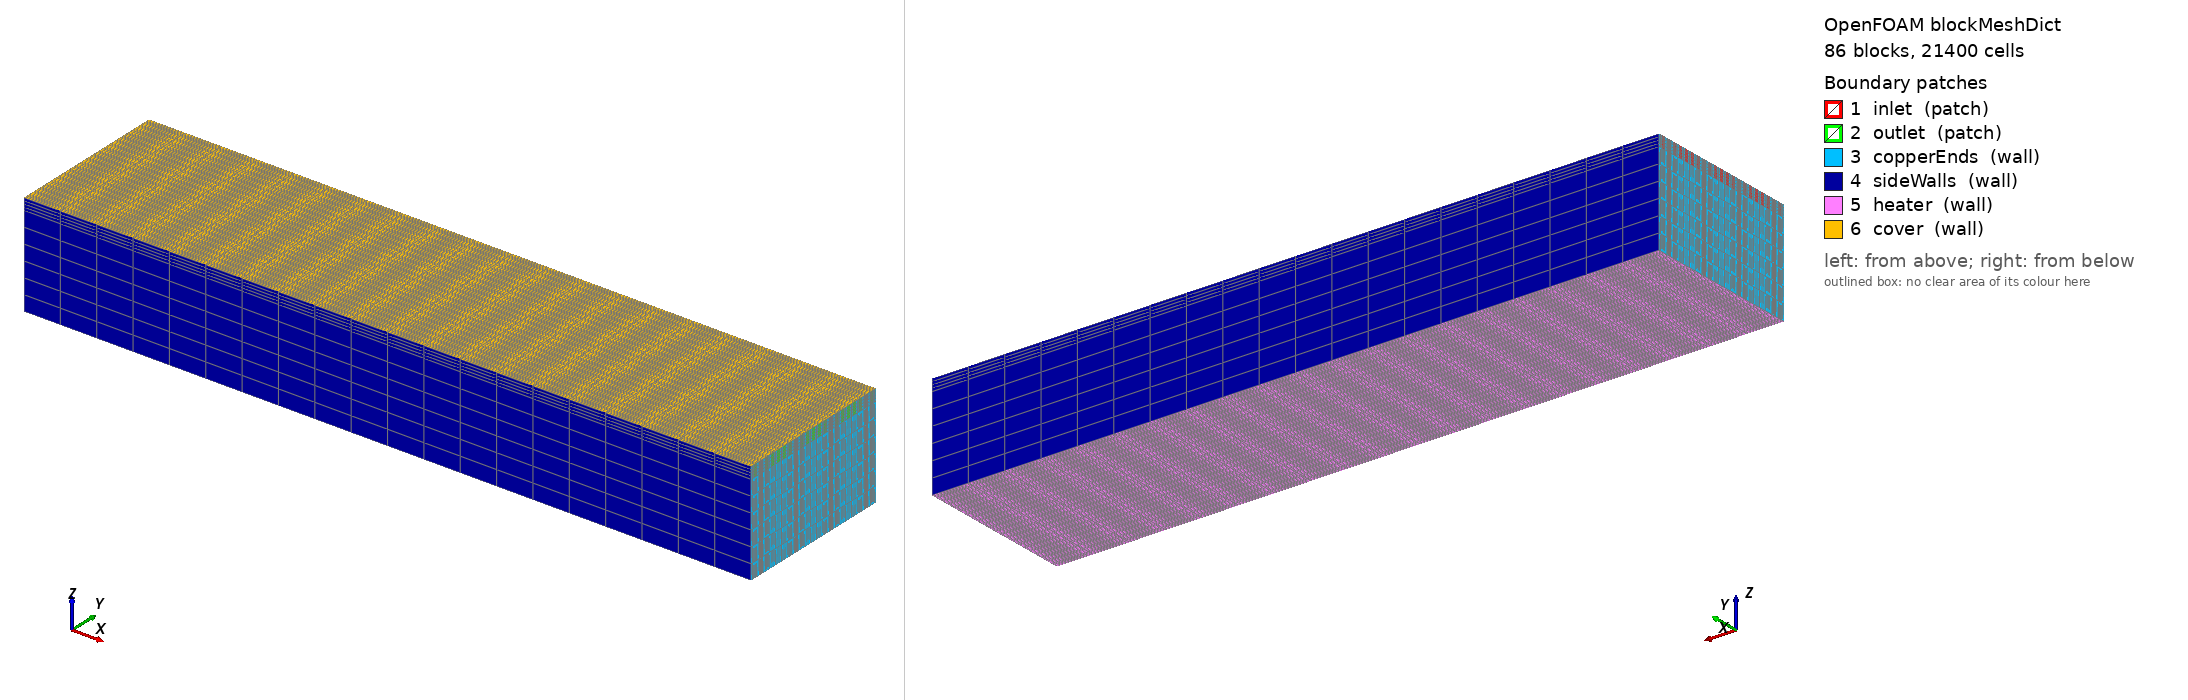

OpenFOAM case: the mesh blockMesh builds from blockMeshDict, 86 block(s), 21400 cells. Boundary patches (legend numbers): 1 inlet (patch), 2 outlet (patch), 3 copperEnds (wall), 4 sideWalls (wall), 5 heater (wall), 6 cover (wall). Left view from above one corner, right view from below the opposite corner. Boundary conditions: 0 field file(s) under 0/; 0 of 6 drawn patches have an entry in a shipped field file.

=== system/blockMeshDict ===
FoamFile { version 2.0; format ascii; class dictionary; object blockMeshDict; }
scale 1;
vertices
(
    (0 0 0) // 0
    (0.044764 0 0) // 1
    (0 0.0002145 0) // 2
    (0.044764 0.0002145 0) // 3
    (0 0.0004455 0) // 4
    (0.044764 0.0004455 0) // 5
    (0 0.0006815 0) // 6
    (0.044764 0.0006815 0) // 7
    (0 0.0009125 0) // 8
    (0.044764 0.0009125 0) // 9
    (0 0.0011485 0) // 10
    (0.044764 0.0011485 0) // 11
    (0 0.0013795 0) // 12
    (0.044764 0.0013795 0) // 13
    (0 0.0016155 0) // 14
    (0.044764 0.0016155 0) // 15
    (0 0.0018465 0) // 16
    (0.044764 0.0018465 0) // 17
    (0 0.0020825 0) // 18
    (0.044764 0.0020825 0) // 19
    (0 0.0023135 0) // 20
    (0.044764 0.0023135 0) // 21
    (0 0.0025495 0) // 22
    (0.044764 0.0025495 0) // 23
    (0 0.0027805 0) // 24
    (0.044764 0.0027805 0) // 25
    (0 0.0030165 0) // 26
    (0.044764 0.0030165 0) // 27
    (0 0.0032475 0) // 28
    (0.044764 0.0032475 0) // 29
    (0 0.0034835 0) // 30
    (0.044764 0.0034835 0) // 31
    (0 0.0037145 0) // 32
    (0.044764 0.0037145 0) // 33
    (0 0.0039505 0) // 34
    (0.044764 0.0039505 0) // 35
    (0 0.0041815 0) // 36
    (0.044764 0.0041815 0) // 37
    (0 0.0044175 0) // 38
    (0.044764 0.0044175 0) // 39
    (0 0.0046485 0) // 40
    (0.044764 0.0046485 0) // 41
    (0 0.0048845 0) // 42
    (0.044764 0.0048845 0) // 43
    (0 0.0051155 0) // 44
    (0.044764 0.0051155 0) // 45
    (0 0.0053515 0) // 46
    (0.044764 0.0053515 0) // 47
    (0 0.0055825 0) // 48
    (0.044764 0.0055825 0) // 49
    (0 0.0058185 0) // 50
    (0.044764 0.0058185 0) // 51
    (0 0.0060495 0) // 52
    (0.044764 0.0060495 0) // 53
    (0 0.0062855 0) // 54
    (0.044764 0.0062855 0) // 55
    (0 0.0065165 0) // 56
    (0.044764 0.0065165 0) // 57
    (0 0.0067525 0) // 58
    (0.044764 0.0067525 0) // 59
    (0 0.0069835 0) // 60
    (0.044764 0.0069835 0) // 61
    (0 0.0072195 0) // 62
    (0.044764 0.0072195 0) // 63
    (0 0.0074505 0) // 64
    (0.044764 0.0074505 0) // 65
    (0 0.0076865 0) // 66
    (0.044764 0.0076865 0) // 67
    (0 0.0079175 0) // 68
    (0.044764 0.0079175 0) // 69
    (0 0.0081535 0) // 70
    (0.044764 0.0081535 0) // 71
    (0 0.0083845 0) // 72
    (0.044764 0.0083845 0) // 73
    (0 0.0086205 0) // 74
    (0.044764 0.0086205 0) // 75
    (0 0.0088515 0) // 76
    (0.044764 0.0088515 0) // 77
    (0 0.0090875 0) // 78
    (0.044764 0.0090875 0) // 79
    (0 0.0093185 0) // 80
    (0.044764 0.0093185 0) // 81
    (0 0.0095545 0) // 82
    (0.044764 0.0095545 0) // 83
    (0 0.0097855 0) // 84
    (0.044764 0.0097855 0) // 85
    (0 0.01 0) // 86
    (0.044764 0.01 0) // 87
    (0 0 0.005637) // 88
    (0.044764 0 0.005637) // 89
    (0 0.0002145 0.005637) // 90
    (0.044764 0.0002145 0.005637) // 91
    (0 0.0004455 0.005637) // 92
    (0.044764 0.0004455 0.005637) // 93
    (0 0.0006815 0.005637) // 94
    (0.044764 0.0006815 0.005637) // 95
    (0 0.0009125 0.005637) // 96
    (0.044764 0.0009125 0.005637) // 97
    (0 0.0011485 0.005637) // 98
    (0.044764 0.0011485 0.005637) // 99
    (0 0.0013795 0.005637) // 100
    (0.044764 0.0013795 0.005637) // 101
    (0 0.0016155 0.005637) // 102
    (0.044764 0.0016155 0.005637) // 103
    (0 0.0018465 0.005637) // 104
    (0.044764 0.0018465 0.005637) // 105
    (0 0.0020825 0.005637) // 106
    (0.044764 0.0020825 0.005637) // 107
    (0 0.0023135 0.005637) // 108
    (0.044764 0.0023135 0.005637) // 109
    (0 0.0025495 0.005637) // 110
    (0.044764 0.0025495 0.005637) // 111
    (0 0.0027805 0.005637) // 112
    (0.044764 0.0027805 0.005637) // 113
    (0 0.0030165 0.005637) // 114
    (0.044764 0.0030165 0.005637) // 115
    (0 0.0032475 0.005637) // 116
    (0.044764 0.0032475 0.005637) // 117
    (0 0.0034835 0.005637) // 118
    (0.044764 0.0034835 0.005637) // 119
    (0 0.0037145 0.005637) // 120
    (0.044764 0.0037145 0.005637) // 121
    (0 0.0039505 0.005637) // 122
    (0.044764 0.0039505 0.005637) // 123
    (0 0.0041815 0.005637) // 124
    (0.044764 0.0041815 0.005637) // 125
    (0 0.0044175 0.005637) // 126
    (0.044764 0.0044175 0.005637) // 127
    (0 0.0046485 0.005637) // 128
    (0.044764 0.0046485 0.005637) // 129
    (0 0.0048845 0.005637) // 130
    (0.044764 0.0048845 0.005637) // 131
    (0 0.0051155 0.005637) // 132
    (0.044764 0.0051155 0.005637) // 133
    (0 0.0053515 0.005637) // 134
    (0.044764 0.0053515 0.005637) // 135
    (0 0.0055825 0.005637) // 136
    (0.044764 0.0055825 0.005637) // 137
    (0 0.0058185 0.005637) // 138
    (0.044764 0.0058185 0.005637) // 139
    (0 0.0060495 0.005637) // 140
    (0.044764 0.0060495 0.005637) // 141
    (0 0.0062855 0.005637) // 142
    (0.044764 0.0062855 0.005637) // 143
    (0 0.0065165 0.005637) // 144
    (0.044764 0.0065165 0.005637) // 145
    (0 0.0067525 0.005637) // 146
    (0.044764 0.0067525 0.005637) // 147
    (0 0.0069835 0.005637) // 148
    (0.044764 0.0069835 0.005637) // 149
    (0 0.0072195 0.005637) // 150
    (0.044764 0.0072195 0.005637) // 151
    (0 0.0074505 0.005637) // 152
    (0.044764 0.0074505 0.005637) // 153
    (0 0.0076865 0.005637) // 154
    (0.044764 0.0076865 0.005637) // 155
    (0 0.0079175 0.005637) // 156
    (0.044764 0.0079175 0.005637) // 157
    (0 0.0081535 0.005637) // 158
    (0.044764 0.0081535 0.005637) // 159
    (0 0.0083845 0.005637) // 160
    (0.044764 0.0083845 0.005637) // 161
    (0 0.0086205 0.005637) // 162
    (0.044764 0.0086205 0.005637) // 163
    (0 0.0088515 0.005637) // 164
    (0.044764 0.0088515 0.005637) // 165
    (0 0.0090875 0.005637) // 166
    (0.044764 0.0090875 0.005637) // 167
    (0 0.0093185 0.005637) // 168
    (0.044764 0.0093185 0.005637) // 169
    (0 0.0095545 0.005637) // 170
    (0.044764 0.0095545 0.005637) // 171
    (0 0.0097855 0.005637) // 172
    (0.044764 0.0097855 0.005637) // 173
    (0 0.01 0.005637) // 174
    (0.044764 0.01 0.005637) // 175
    (0 0 0.00635) // 176
    (0.044764 0 0.00635) // 177
    (0 0.0002145 0.00635) // 178
    (0.044764 0.0002145 0.00635) // 179
    (0 0.0004455 0.00635) // 180
    (0.044764 0.0004455 0.00635) // 181
    (0 0.0006815 0.00635) // 182
    (0.044764 0.0006815 0.00635) // 183
    (0 0.0009125 0.00635) // 184
    (0.044764 0.0009125 0.00635) // 185
    (0 0.0011485 0.00635) // 186
    (0.044764 0.0011485 0.00635) // 187
    (0 0.0013795 0.00635) // 188
    (0.044764 0.0013795 0.00635) // 189
    (0 0.0016155 0.00635) // 190
    (0.044764 0.0016155 0.00635) // 191
    (0 0.0018465 0.00635) // 192
    (0.044764 0.0018465 0.00635) // 193
    (0 0.0020825 0.00635) // 194
    (0.044764 0.0020825 0.00635) // 195
    (0 0.0023135 0.00635) // 196
    (0.044764 0.0023135 0.00635) // 197
    (0 0.0025495 0.00635) // 198
    (0.044764 0.0025495 0.00635) // 199
    (0 0.0027805 0.00635) // 200
    (0.044764 0.0027805 0.00635) // 201
    (0 0.0030165 0.00635) // 202
    (0.044764 0.0030165 0.00635) // 203
    (0 0.0032475 0.00635) // 204
    (0.044764 0.0032475 0.00635) // 205
    (0 0.0034835 0.00635) // 206
    (0.044764 0.0034835 0.00635) // 207
    (0 0.0037145 0.00635) // 208
    (0.044764 0.0037145 0.00635) // 209
    (0 0.0039505 0.00635) // 210
    (0.044764 0.0039505 0.00635) // 211
    (0 0.0041815 0.00635) // 212
    (0.044764 0.0041815 0.00635) // 213
    (0 0.0044175 0.00635) // 214
    (0.044764 0.0044175 0.00635) // 215
    (0 0.0046485 0.00635) // 216
    (0.044764 0.0046485 0.00635) // 217
    (0 0.0048845 0.00635) // 218
    (0.044764 0.0048845 0.00635) // 219
    (0 0.0051155 0.00635) // 220
    (0.044764 0.0051155 0.00635) // 221
    (0 0.0053515 0.00635) // 222
    (0.044764 0.0053515 0.00635) // 223
    (0 0.0055825 0.00635) // 224
    (0.044764 0.0055825 0.00635) // 225
    (0 0.0058185 0.00635) // 226
    (0.044764 0.0058185 0.00635) // 227
    (0 0.0060495 0.00635) // 228
    (0.044764 0.0060495 0.00635) // 229
    (0 0.0062855 0.00635) // 230
    (0.044764 0.0062855 0.00635) // 231
    (0 0.0065165 0.00635) // 232
    (0.044764 0.0065165 0.00635) // 233
    (0 0.0067525 0.00635) // 234
    (0.044764 0.0067525 0.00635) // 235
    (0 0.0069835 0.00635) // 236
    (0.044764 0.0069835 0.00635) // 237
    (0 0.0072195 0.00635) // 238
    (0.044764 0.0072195 0.00635) // 239
    (0 0.0074505 0.00635) // 240
    (0.044764 0.0074505 0.00635) // 241
    (0 0.0076865 0.00635) // 242
    (0.044764 0.0076865 0.00635) // 243
    (0 0.0079175 0.00635) // 244
    (0.044764 0.0079175 0.00635) // 245
    (0 0.0081535 0.00635) // 246
    (0.044764 0.0081535 0.00635) // 247
    (0 0.0083845 0.00635) // 248
    (0.044764 0.0083845 0.00635) // 249
    (0 0.0086205 0.00635) // 250
    (0.044764 0.0086205 0.00635) // 251
    (0 0.0088515 0.00635) // 252
    (0.044764 0.0088515 0.00635) // 253
    (0 0.0090875 0.00635) // 254
    (0.044764 0.0090875 0.00635) // 255
    (0 0.0093185 0.00635) // 256
    (0.044764 0.0093185 0.00635) // 257
    (0 0.0095545 0.00635) // 258
    (0.044764 0.0095545 0.00635) // 259
    (0 0.0097855 0.00635) // 260
    (0.044764 0.0097855 0.00635) // 261
    (0 0.01 0.00635) // 262
    (0.044764 0.01 0.00635) // 263
);
blocks
(
    hex (0 1 3 2 88 89 91 90) copper (20 2 6) simpleGrading (1 1 1)
    hex (2 3 5 4 90 91 93 92) copper (20 3 6) simpleGrading (1 1 1)
    hex (4 5 7 6 92 93 95 94) copper (20 2 6) simpleGrading (1 1 1)
    hex (6 7 9 8 94 95 97 96) copper (20 3 6) simpleGrading (1 1 1)
    hex (8 9 11 10 96 97 99 98) copper (20 2 6) simpleGrading (1 1 1)
    hex (10 11 13 12 98 99 101 100) copper (20 3 6) simpleGrading (1 1 1)
    hex (12 13 15 14 100 101 103 102) copper (20 2 6) simpleGrading (1 1 1)
    hex (14 15 17 16 102 103 105 104) copper (20 3 6) simpleGrading (1 1 1)
    hex (16 17 19 18 104 105 107 106) copper (20 2 6) simpleGrading (1 1 1)
    hex (18 19 21 20 106 107 109 108) copper (20 3 6) simpleGrading (1 1 1)
    hex (20 21 23 22 108 109 111 110) copper (20 2 6) simpleGrading (1 1 1)
    hex (22 23 25 24 110 111 113 112) copper (20 3 6) simpleGrading (1 1 1)
    hex (24 25 27 26 112 113 115 114) copper (20 2 6) simpleGrading (1 1 1)
    hex (26 27 29 28 114 115 117 116) copper (20 3 6) simpleGrading (1 1 1)
    hex (28 29 31 30 116 117 119 118) copper (20 2 6) simpleGrading (1 1 1)
    hex (30 31 33 32 118 119 121 120) copper (20 3 6) simpleGrading (1 1 1)
    hex (32 33 35 34 120 121 123 122) copper (20 2 6) simpleGrading (1 1 1)
    hex (34 35 37 36 122 123 125 124) copper (20 3 6) simpleGrading (1 1 1)
    hex (36 37 39 38 124 125 127 126) copper (20 2 6) simpleGrading (1 1 1)
    hex (38 39 41 40 126 127 129 128) copper (20 3 6) simpleGrading (1 1 1)
    hex (40 41 43 42 128 129 131 130) copper (20 2 6) simpleGrading (1 1 1)
    hex (42 43 45 44 130 131 133 132) copper (20 3 6) simpleGrading (1 1 1)
    hex (44 45 47 46 132 133 135 134) copper (20 2 6) simpleGrading (1 1 1)
    hex (46 47 49 48 134 135 137 136) copper (20 3 6) simpleGrading (1 1 1)
    hex (48 49 51 50 136 137 139 138) copper (20 2 6) simpleGrading (1 1 1)
    hex (50 51 53 52 138 139 141 140) copper (20 3 6) simpleGrading (1 1 1)
    hex (52 53 55 54 140 141 143 142) copper (20 2 6) simpleGrading (1 1 1)
    hex (54 55 57 56 142 143 145 144) copper (20 3 6) simpleGrading (1 1 1)
    hex (56 57 59 58 144 145 147 146) copper (20 2 6) simpleGrading (1 1 1)
    hex (58 59 61 60 146 147 149 148) copper (20 3 6) simpleGrading (1 1 1)
    hex (60 61 63 62 148 149 151 150) copper (20 2 6) simpleGrading (1 1 1)
    hex (62 63 65 64 150 151 153 152) copper (20 3 6) simpleGrading (1 1 1)
    hex (64 65 67 66 152 153 155 154) copper (20 2 6) simpleGrading (1 1 1)
    hex (66 67 69 68 154 155 157 156) copper (20 3 6) simpleGrading (1 1 1)
    hex (68 69 71 70 156 157 159 158) copper (20 2 6) simpleGrading (1 1 1)
    hex (70 71 73 72 158 159 161 160) copper (20 3 6) simpleGrading (1 1 1)
    hex (72 73 75 74 160 161 163 162) copper (20 2 6) simpleGrading (1 1 1)
    hex (74 75 77 76 162 163 165 164) copper (20 3 6) simpleGrading (1 1 1)
    hex (76 77 79 78 164 165 167 166) copper (20 2 6) simpleGrading (1 1 1)
    hex (78 79 81 80 166 167 169 168) copper (20 3 6) simpleGrading (1 1 1)
    hex (80 81 83 82 168 169 171 170) copper (20 2 6) simpleGrading (1 1 1)
    hex (82 83 85 84 170 171 173 172) copper (20 3 6) simpleGrading (1 1 1)
    hex (84 85 87 86 172 173 175 174) copper (20 2 6) simpleGrading (1 1 1)
    hex (88 89 91 90 176 177 179 178) copper (20 2 4) simpleGrading (1 1 1)
    hex (90 91 93 92 178 179 181 180) water (20 3 4) simpleGrading (1 1 1)
    hex (92 93 95 94 180 181 183 182) copper (20 2 4) simpleGrading (1 1 1)
    hex (94 95 97 96 182 183 185 184) water (20 3 4) simpleGrading (1 1 1)
    hex (96 97 99 98 184 185 187 186) copper (20 2 4) simpleGrading (1 1 1)
    hex (98 99 101 100 186 187 189 188) water (20 3 4) simpleGrading (1 1 1)
    hex (100 101 103 102 188 189 191 190) copper (20 2 4) simpleGrading (1 1 1)
    hex (102 103 105 104 190 191 193 192) water (20 3 4) simpleGrading (1 1 1)
    hex (104 105 107 106 192 193 195 194) copper (20 2 4) simpleGrading (1 1 1)
    hex (106 107 109 108 194 195 197 196) water (20 3 4) simpleGrading (1 1 1)
    hex (108 109 111 110 196 197 199 198) copper (20 2 4) simpleGrading (1 1 1)
    hex (110 111 113 112 198 199 201 200) water (20 3 4) simpleGrading (1 1 1)
    hex (112 113 115 114 200 201 203 202) copper (20 2 4) simpleGrading (1 1 1)
    hex (114 115 117 116 202 203 205 204) water (20 3 4) simpleGrading (1 1 1)
    hex (116 117 119 118 204 205 207 206) copper (20 2 4) simpleGrading (1 1 1)
    hex (118 119 121 120 206 207 209 208) water (20 3 4) simpleGrading (1 1 1)
    hex (120 121 123 122 208 209 211 210) copper (20 2 4) simpleGrading (1 1 1)
    hex (122 123 125 124 210 211 213 212) water (20 3 4) simpleGrading (1 1 1)
    hex (124 125 127 126 212 213 215 214) copper (20 2 4) simpleGrading (1 1 1)
    hex (126 127 129 128 214 215 217 216) water (20 3 4) simpleGrading (1 1 1)
    hex (128 129 131 130 216 217 219 218) copper (20 2 4) simpleGrading (1 1 1)
    hex (130 131 133 132 218 219 221 220) water (20 3 4) simpleGrading (1 1 1)
    hex (132 133 135 134 220 221 223 222) copper (20 2 4) simpleGrading (1 1 1)
    hex (134 135 137 136 222 223 225 224) water (20 3 4) simpleGrading (1 1 1)
    hex (136 137 139 138 224 225 227 226) copper (20 2 4) simpleGrading (1 1 1)
    hex (138 139 141 140 226 227 229 228) water (20 3 4) simpleGrading (1 1 1)
    hex (140 141 143 142 228 229 231 230) copper (20 2 4) simpleGrading (1 1 1)
    hex (142 143 145 144 230 231 233 232) water (20 3 4) simpleGrading (1 1 1)
    hex (144 145 147 146 232 233 235 234) copper (20 2 4) simpleGrading (1 1 1)
    hex (146 147 149 148 234 235 237 236) water (20 3 4) simpleGrading (1 1 1)
    hex (148 149 151 150 236 237 239 238) copper (20 2 4) simpleGrading (1 1 1)
    hex (150 151 153 152 238 239 241 240) water (20 3 4) simpleGrading (1 1 1)
    hex (152 153 155 154 240 241 243 242) copper (20 2 4) simpleGrading (1 1 1)
    hex (154 155 157 156 242 243 245 244) water (20 3 4) simpleGrading (1 1 1)
    hex (156 157 159 158 244 245 247 246) copper (20 2 4) simpleGrading (1 1 1)
    hex (158 159 161 160 246 247 249 248) water (20 3 4) simpleGrading (1 1 1)
    hex (160 161 163 162 248 249 251 250) copper (20 2 4) simpleGrading (1 1 1)
    hex (162 163 165 164 250 251 253 252) water (20 3 4) simpleGrading (1 1 1)
    hex (164 165 167 166 252 253 255 254) copper (20 2 4) simpleGrading (1 1 1)
    hex (166 167 169 168 254 255 257 256) water (20 3 4) simpleGrading (1 1 1)
    hex (168 169 171 170 256 257 259 258) copper (20 2 4) simpleGrading (1 1 1)
    hex (170 171 173 172 258 259 261 260) water (20 3 4) simpleGrading (1 1 1)
    hex (172 173 175 174 260 261 263 262) copper (20 2 4) simpleGrading (1 1 1)
);
edges ();
boundary
(
    inlet { type patch; faces (
        (90 92 180 178)
        (94 96 184 182)
        (98 100 188 186)
        (102 104 192 190)
        (106 108 196 194)
        (110 112 200 198)
        (114 116 204 202)
        (118 120 208 206)
        (122 124 212 210)
        (126 128 216 214)
        (130 132 220 218)
        (134 136 224 222)
        (138 140 228 226)
        (142 144 232 230)
        (146 148 236 234)
        (150 152 240 238)
        (154 156 244 242)
        (158 160 248 246)
        (162 164 252 250)
        (166 168 256 254)
        (170 172 260 258)
    ); }
    outlet { type patch; faces (
        (91 179 181 93)
        (95 183 185 97)
        (99 187 189 101)
        (103 191 193 105)
        (107 195 197 109)
        (111 199 201 113)
        (115 203 205 117)
        (119 207 209 121)
        (123 211 213 125)
        (127 215 217 129)
        (131 219 221 133)
        (135 223 225 137)
        (139 227 229 141)
        (143 231 233 145)
        (147 235 237 149)
        (151 239 241 153)
        (155 243 245 157)
        (159 247 249 161)
        (163 251 253 165)
        (167 255 257 169)
        (171 259 261 173)
    ); }
    copperEnds { type wall; faces (
        (0 2 90 88)
        (1 89 91 3)
        (2 4 92 90)
        (3 91 93 5)
        (4 6 94 92)
        (5 93 95 7)
        (6 8 96 94)
        (7 95 97 9)
        (8 10 98 96)
        (9 97 99 11)
        (10 12 100 98)
        (11 99 101 13)
        (12 14 102 100)
        (13 101 103 15)
        (14 16 104 102)
        (15 103 105 17)
        (16 18 106 104)
        (17 105 107 19)
        (18 20 108 106)
        (19 107 109 21)
        (20 22 110 108)
        (21 109 111 23)
        (22 24 112 110)
        (23 111 113 25)
        (24 26 114 112)
        (25 113 115 27)
        (26 28 116 114)
        (27 115 117 29)
        (28 30 118 116)
        (29 117 119 31)
        (30 32 120 118)
        (31 119 121 33)
        (32 34 122 120)
        (33 121 123 35)
        (34 36 124 122)
        (35 123 125 37)
        (36 38 126 124)
        (37 125 127 39)
        (38 40 128 126)
        (39 127 129 41)
        (40 42 130 128)
        (41 129 131 43)
        (42 44 132 130)
        (43 131 133 45)
        (44 46 134 132)
        (45 133 135 47)
        (46 48 136 134)
        (47 135 137 49)
        (48 50 138 136)
        (49 137 139 51)
        (50 52 140 138)
        (51 139 141 53)
        (52 54 142 140)
        (53 141 143 55)
        (54 56 144 142)
        (55 143 145 57)
        (56 58 146 144)
        (57 145 147 59)
        (58 60 148 146)
        (59 147 149 61)
        (60 62 150 148)
        (61 149 151 63)
        (62 64 152 150)
        (63 151 153 65)
        (64 66 154 152)
        (65 153 155 67)
        (66 68 156 154)
        (67 155 157 69)
        (68 70 158 156)
        (69 157 159 71)
        (70 72 160 158)
        (71 159 161 73)
        (72 74 162 160)
        (73 161 163 75)
        (74 76 164 162)
        (75 163 165 77)
        (76 78 166 164)
        (77 165 167 79)
        (78 80 168 166)
        (79 167 169 81)
        (80 82 170 168)
        (81 169 171 83)
        (82 84 172 170)
        (83 171 173 85)
        (84 86 174 172)
        (85 173 175 87)
        (88 90 178 176)
        (89 177 179 91)
        (92 94 182 180)
        (93 181 183 95)
        (96 98 186 184)
        (97 185 187 99)
        (100 102 190 188)
        (101 189 191 103)
        (104 106 194 192)
        (105 193 195 107)
        (108 110 198 196)
        (109 197 199 111)
        (112 114 202 200)
        (113 201 203 115)
        (116 118 206 204)
        (117 205 207 119)
        (120 122 210 208)
        (121 209 211 123)
        (124 126 214 212)
        (125 213 215 127)
        (128 130 218 216)
        (129 217 219 131)
        (132 134 222 220)
        (133 221 223 135)
        (136 138 226 224)
        (137 225 227 139)
        (140 142 230 228)
        (141 229 231 143)
        (144 146 234 232)
        (145 233 235 147)
        (148 150 238 236)
        (149 237 239 151)
        (152 154 242 240)
        (153 241 243 155)
        (156 158 246 244)
        (157 245 247 159)
        (160 162 250 248)
        (161 249 251 163)
        (164 166 254 252)
        (165 253 255 167)
        (168 170 258 256)
        (169 257 259 171)
        (172 174 262 260)
        (173 261 263 175)
    ); }
    sideWalls { type wall; faces (
        (0 88 89 1)
        (86 87 175 174)
        (88 176 177 89)
        (174 175 263 262)
    ); }
    heater { type wall; faces (
        (0 1 3 2)
        (2 3 5 4)
        (4 5 7 6)
        (6 7 9 8)
        (8 9 11 10)
        (10 11 13 12)
        (12 13 15 14)
        (14 15 17 16)
        (16 17 19 18)
        (18 19 21 20)
        (20 21 23 22)
        (22 23 25 24)
        (24 25 27 26)
        (26 27 29 28)
        (28 29 31 30)
        (30 31 33 32)
        (32 33 35 34)
        (34 35 37 36)
        (36 37 39 38)
        (38 39 41 40)
        (40 41 43 42)
        (42 43 45 44)
        (44 45 47 46)
        (46 47 49 48)
        (48 49 51 50)
        (50 51 53 52)
        (52 53 55 54)
        (54 55 57 56)
        (56 57 59 58)
        (58 59 61 60)
        (60 61 63 62)
        (62 63 65 64)
        (64 65 67 66)
        (66 67 69 68)
        (68 69 71 70)
        (70 71 73 72)
        (72 73 75 74)
        (74 75 77 76)
        (76 77 79 78)
        (78 79 81 80)
        (80 81 83 82)
        (82 83 85 84)
        (84 85 87 86)
    ); }
    cover { type wall; faces (
        (176 178 179 177)
        (178 180 181 179)
        (180 182 183 181)
        (182 184 185 183)
        (184 186 187 185)
        (186 188 189 187)
        (188 190 191 189)
        (190 192 193 191)
        (192 194 195 193)
        (194 196 197 195)
        (196 198 199 197)
        (198 200 201 199)
        (200 202 203 201)
        (202 204 205 203)
        (204 206 207 205)
        (206 208 209 207)
        (208 210 211 209)
        (210 212 213 211)
        (212 214 215 213)
        (214 216 217 215)
        (216 218 219 217)
        (218 220 221 219)
        (220 222 223 221)
        (222 224 225 223)
        (224 226 227 225)
        (226 228 229 227)
        (228 230 231 229)
        (230 232 233 231)
        (232 234 235 233)
        (234 236 237 235)
        (236 238 239 237)
        (238 240 241 239)
        (240 242 243 241)
        (242 244 245 243)
        (244 246 247 245)
        (246 248 249 247)
        (248 250 251 249)
        (250 252 253 251)
        (252 254 255 253)
        (254 256 257 255)
        (256 258 259 257)
        (258 260 261 259)
        (260 262 263 261)
    ); }
);
mergePatchPairs ();


=== system/controlDict ===
FoamFile { version 2.0; format ascii; class dictionary; object controlDict; }
application chtMultiRegionSimpleFoam;
startFrom startTime;
startTime 0;
stopAt endTime;
endTime 2500;
deltaT 1;
writeControl timeStep;
writeInterval 200;
purgeWrite 2;
writeFormat ascii;
writePrecision 8;
runTimeModifiable yes;
